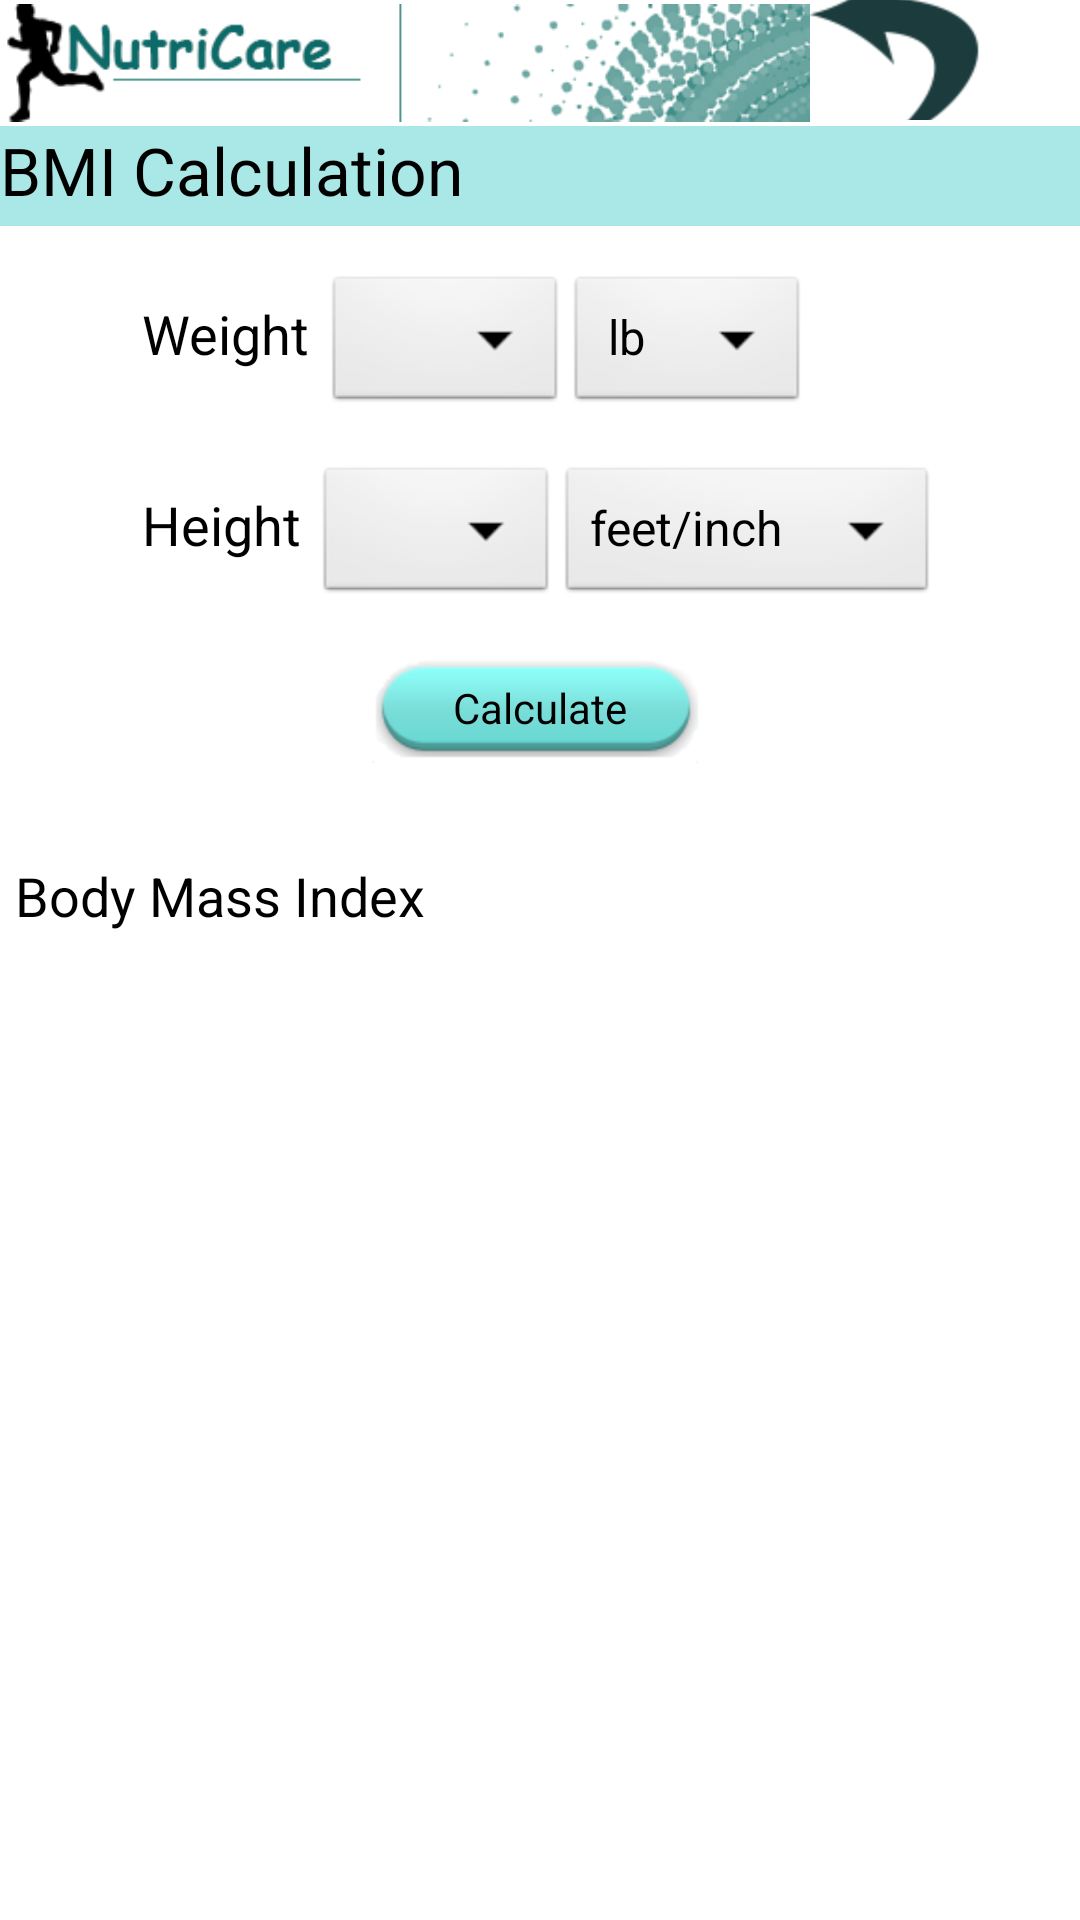

Write the Android layout XML for this screen, with the resource values it uses.
<!-- AndroidManifest.xml: application theme AppTheme -->
<!-- res/layout/activity_bmi.xml -->
<LinearLayout xmlns:android="http://schemas.android.com/apk/res/android"
    android:layout_width="match_parent"
    android:layout_height="match_parent"
    android:gravity="center_horizontal"
    android:orientation="vertical" >

    <TableRow
        android:id="@+id/tableRow4"
        android:layout_width="match_parent"
        android:layout_height="wrap_content" >

        <ImageView
            android:id="@+id/ImageView01"
            android:layout_width="270dp"
            android:layout_height="wrap_content"
            android:src="@drawable/titlebar_new" />

        <ImageButton
            android:id="@+id/btnBackBMI"
            android:layout_width="wrap_content"
            android:layout_height="40dp"
            android:background="@android:color/transparent"
            android:src="@drawable/back" />

    </TableRow>

    <TableRow
        android:id="@+id/tableRow6"
        android:layout_width="match_parent"
        android:layout_height="wrap_content" 
        android:background="@drawable/view">

        <TextView
            android:id="@+id/textView1"
            android:layout_width="wrap_content"
            android:layout_height="wrap_content"
            android:text="BMI Calculation"
            android:textAppearance="?android:attr/textAppearanceLarge" />

    </TableRow>

    <LinearLayout
        android:id="@+id/LinearLayout1"
        android:layout_width="wrap_content"
        android:layout_height="wrap_content"
        android:orientation="vertical" >

        <TableRow
            android:id="@+id/tableRow1"
            android:layout_width="wrap_content"
            android:layout_height="wrap_content"
            android:layout_marginLeft="5dip"
            android:layout_marginRight="5dip"
            android:layout_marginTop="15dip" >

            <TextView
                android:id="@+id/weigh1"
                android:layout_width="wrap_content"
                android:layout_height="wrap_content"
                android:layout_marginRight="5dip"
                android:text="@string/weightLabel"
                android:textAppearance="?android:attr/textAppearanceMedium" />

            <Spinner
                android:id="@+id/spinner1"
                android:layout_width="fill_parent"
                android:layout_height="wrap_content"
                android:layout_weight="2"
                android:prompt="@string/weightLabel" />

            <Spinner
                android:id="@+id/spinner2"
                android:layout_width="fill_parent"
                android:layout_height="wrap_content"
                android:layout_weight="1"
                android:entries="@array/weightUnitsArray" />
        </TableRow>

        <TableRow
            android:id="@+id/tableRow2"
            android:layout_width="wrap_content"
            android:layout_height="wrap_content"
            android:layout_marginLeft="5dip"
            android:layout_marginRight="5dip"
            android:layout_marginTop="15dip" >

            <TextView
                android:id="@+id/height1"
                android:layout_width="wrap_content"
                android:layout_height="wrap_content"
                android:layout_marginRight="5dip"
                android:text="@string/heightLabel"
                android:textAppearance="?android:attr/textAppearanceMedium" />

            <Spinner
                android:id="@+id/spinner3"
                android:layout_width="fill_parent"
                android:layout_height="wrap_content"
                android:layout_weight="1"
                android:prompt="@string/heightLabel" />

            <Spinner
                android:id="@+id/spinner4"
                android:layout_width="fill_parent"
                android:layout_height="wrap_content"
                android:entries="@array/heightUnitsArray" />
        </TableRow>

    </LinearLayout>

    <TableRow
        android:id="@+id/tableRow3"
        android:layout_width="wrap_content"
        android:layout_height="wrap_content" >

        <Button
            android:id="@+id/calculatebmi"
            android:layout_width="wrap_content"
            android:layout_height="wrap_content"
            android:layout_marginTop="15dip"
            android:onClick="calculateClickHandler"
            android:background="@drawable/button1"
            android:text="@string/calculateButton" />
    </TableRow>

    <LinearLayout
        android:id="@+id/linearLayout1"
        android:layout_width="match_parent"
        android:layout_height="wrap_content"
        android:layout_marginLeft="5dip"
        android:layout_marginRight="5dip"
        android:layout_marginTop="15dip"
        android:orientation="horizontal" >

        <TextView
            android:id="@+id/bmilabel"
            android:layout_width="wrap_content"
            android:layout_height="match_parent"
            android:layout_marginRight="5dip"
            android:gravity="center_vertical"
            android:text="@string/bmiLabel"
            android:textAppearance="?android:attr/textAppearanceMedium" />

        <LinearLayout
            android:id="@+id/linearLayout2"
            android:layout_width="match_parent"
            android:layout_height="wrap_content"
            android:orientation="vertical" >

            <TextView
                android:id="@+id/bmivalue"
                android:layout_width="match_parent"
                android:layout_height="wrap_content"
                android:gravity="center_horizontal"
                android:text=""
                android:textAppearance="?android:attr/textAppearanceLarge" />

            <TextView
                android:id="@+id/bmidesc"
                android:layout_width="match_parent"
                android:layout_height="wrap_content"
                android:gravity="center_horizontal"
                android:text=""
                android:textAppearance="?android:attr/textAppearanceLarge" />
        </LinearLayout>
    </LinearLayout>

</LinearLayout>
<!-- resources referenced by this layout -->
<resources>
  <string-array name="heightUnitsArray">
          <item>feet/inch</item>
          <item>m/cm</item>
      </string-array>
  <string-array name="weightUnitsArray">
          <item>lb</item>
          <item>kg</item>
      </string-array>
  <!-- drawable back (drawable) -->
  <?xml version="1.0" encoding="utf-8"?>
  <shape xmlns:android="http://schemas.android.com/apk/res/android" >
      <solid android:color="#ffffff" />
     <stroke android:width="1dip" android:color="#4fa5d5"/>
  
  </shape>
  <!-- drawable button1: png bitmap (drawable-hdpi, 2583 bytes) -->
  <!-- drawable titlebar_new: png bitmap (drawable-hdpi, 85261 bytes) -->
  <!-- drawable view: png bitmap (drawable-hdpi, 82844 bytes) -->
  <string name="bmiLabel">Body Mass Index</string>
  <string name="calculateButton">Calculate</string>
  <string name="heightLabel">Height</string>
  <string name="weightLabel">Weight</string>
  <style name="AppTheme" parent="AppBaseTheme">
          
      </style>
  <style name="AppBaseTheme" parent="android:Theme.Light">
          
      </style>
</resources>
